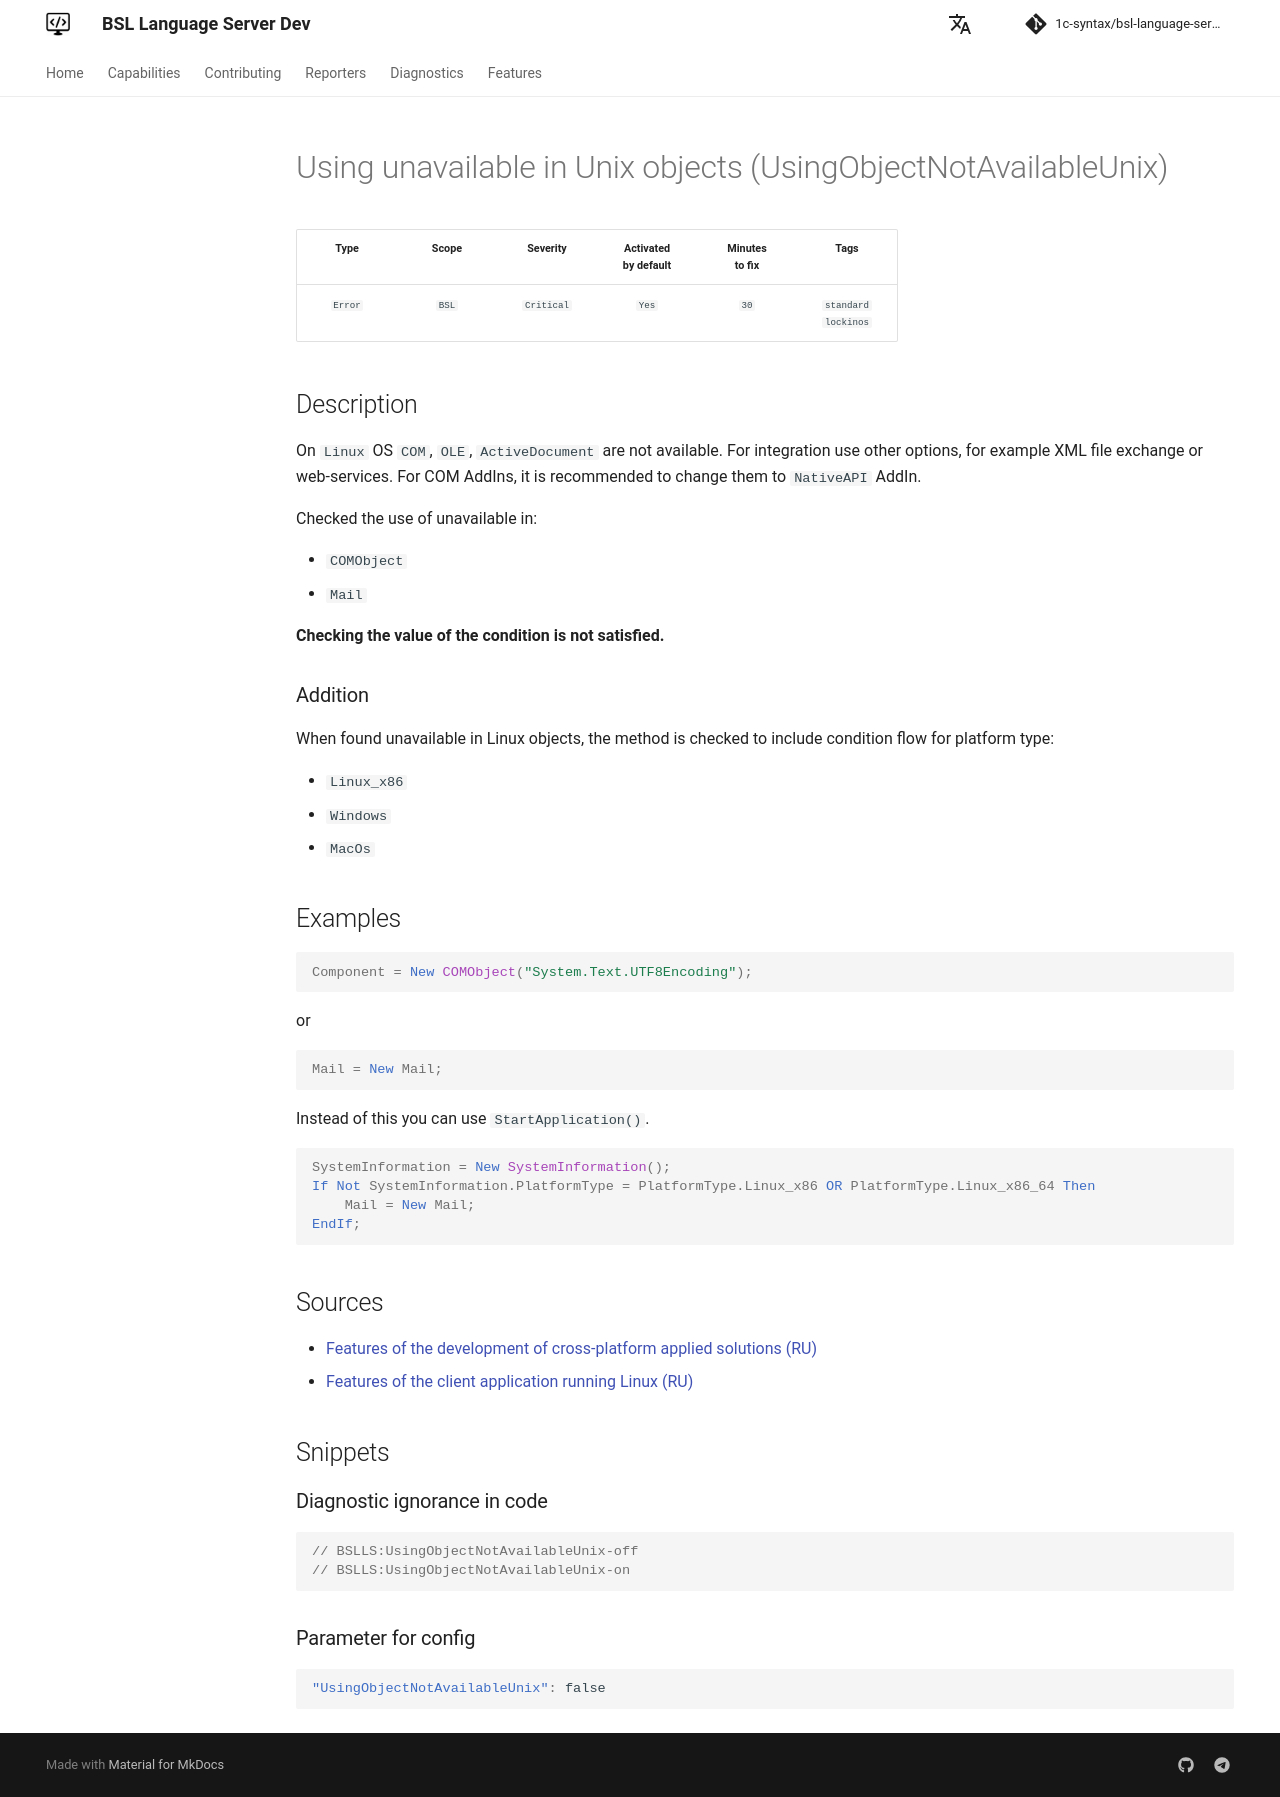

repository: 1c-syntax/bsl-language-server · page: dev/en/diagnostics/UsingObjectNotAvailableUnix/index.html · generator: mkdocs

# Using unavailable in Unix objects (UsingObjectNotAvailableUnix)

<!-- Блоки выше заполняются автоматически, не трогать -->
## Description

On `Linux` OS `COM`, `OLE`, `ActiveDocument` are not available. For integration use other options, for example XML file exchange or web-services. For COM AddIns, it is recommended to change them to `NativeAPI` AddIn.

Checked the use of unavailable in:

* `COMObject`
* `Mail`

**Checking the value of the condition is not satisfied.**

### Addition

When found unavailable in Linux objects, the method is checked to include condition flow for platform type:

* `Linux_x86`
* `Windows`
* `MacOs`

## Examples

```bsl
Component = New COMObject("System.Text.UTF8Encoding");
```

or

```bsl
Mail = New Mail;
```
Instead of this you can use `StartApplication()`.

```bsl
SystemInformation = New SystemInformation();
If Not SystemInformation.PlatformType = PlatformType.Linux_x86 OR PlatformType.Linux_x86_64 Then
    Mail = New Mail;
EndIf;
```

## Sources

* [Features of the development of cross-platform applied solutions (RU)](https://its.1c.ru/db/v8314doc#bookmark:dev:TI000001208)
* [Features of the client application running Linux (RU)](https://its.1c.ru/db/v8314doc#bookmark:dev:TI000001283)
